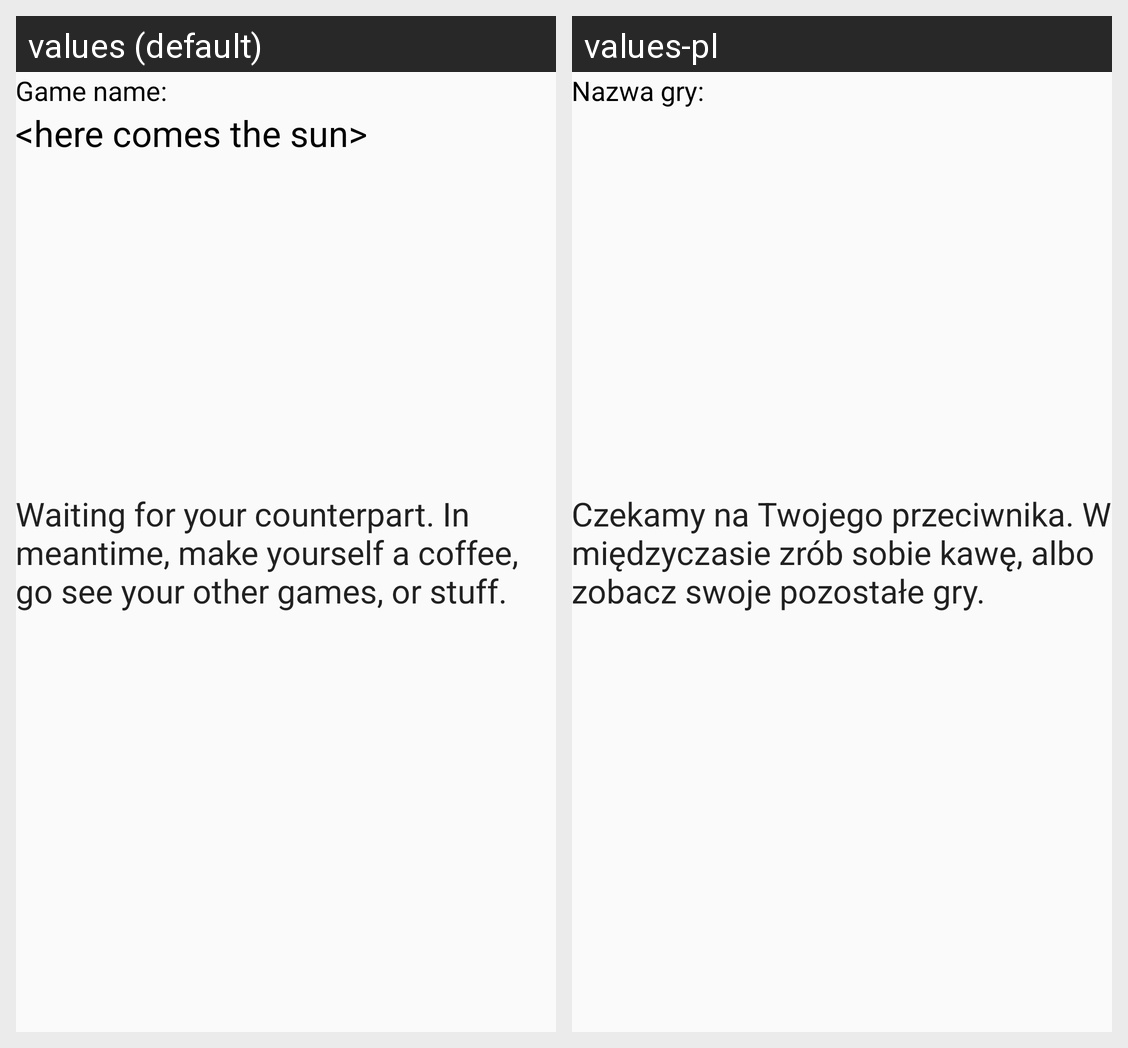

For this localized Android screen grid, give each drawn string resource with its value in every locale shown.
Android screen res/layout/activity_waiting_room.xml rendered under 2 locales, left to right: values (default), values-pl. Device: Nexus 5 (rendered at 1080×1920; each locale shown at half size, 540×960, under a caption strip naming it); theme AppTheme.
Strings drawn on this screen, with the default value and each locale's value (text and hints the layout hard-codes, and strings that could not be matched under every locale, appear in the picture but are not listed):

name_of_the_game
  values: Game name:
  values-pl: Nazwa gry:

waiting_for_cpart
  values: Waiting for your counterpart. In meantime, make yourself a coffee, go see your other games, or stuff.
  values-pl: Czekamy na Twojego przeciwnika. W międzyczasie zrób sobie kawę, albo zobacz swoje pozostałe gry.
